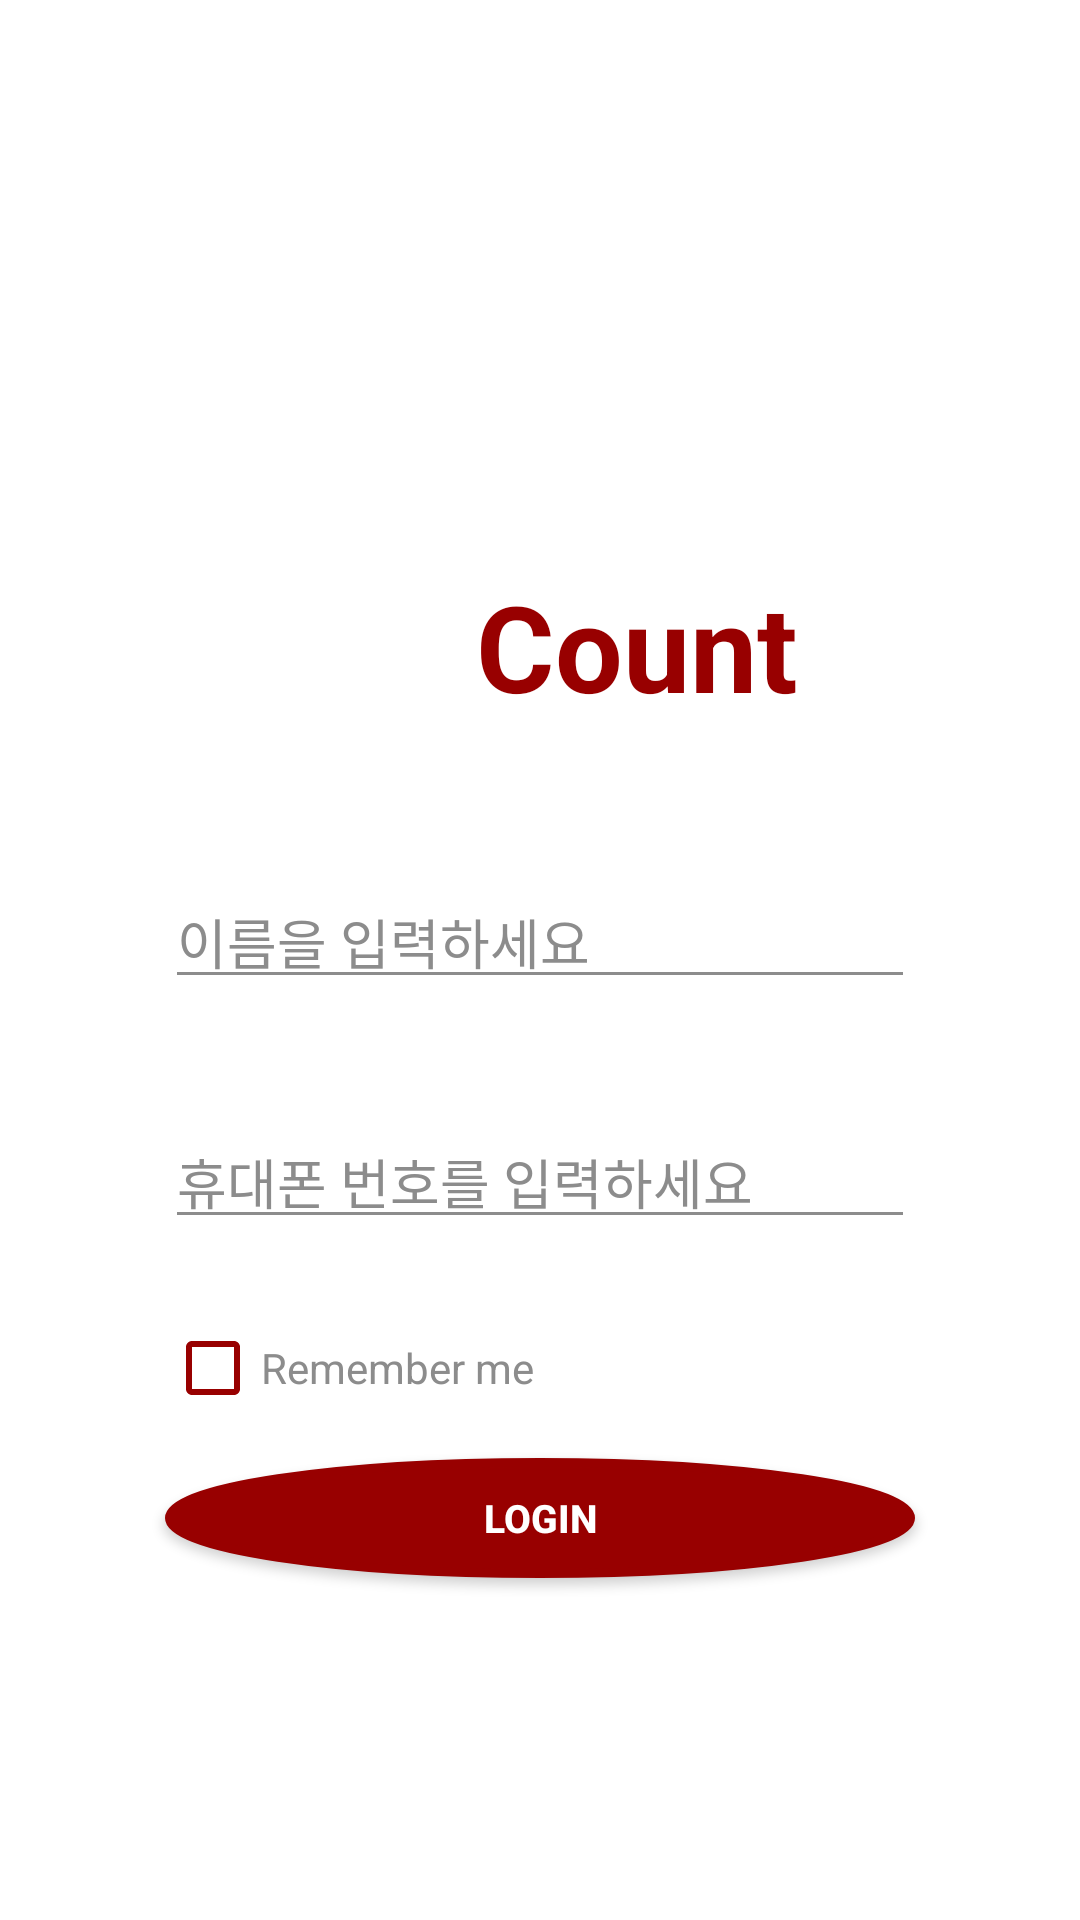

Layout XML and referenced resources for this Android screen:
<!-- AndroidManifest.xml: application theme Theme.AppCompat.NoActionBar -->
<!-- res/layout/activity_login.xml -->
<?xml version="1.0" encoding="utf-8"?>
<RelativeLayout xmlns:android="http://schemas.android.com/apk/res/android"
    xmlns:app="http://schemas.android.com/apk/res-auto"
    xmlns:tools="http://schemas.android.com/tools"
    android:id="@+id/mainLayout"
    android:layout_width="match_parent"
    android:layout_height="match_parent"
    android:background="#FFFFFF"
    tools:context="com.example.sohee.t.LoginActivity">


    <android.support.design.widget.TextInputLayout
        android:id="@+id/ti_1"
        android:layout_width="250dp"
        android:layout_height="80dp"
        android:backgroundTint="#8C8C8C"
        android:foregroundTint="#8C8C8C"
        android:textColorHint="#8C8C8C"
        app:hintTextAppearance="@style/TextAppearence.App.TextInputLayout"
        android:layout_centerVertical="true"
        android:layout_alignLeft="@+id/ti_2"
        android:layout_alignStart="@+id/ti_2">

        <android.support.design.widget.TextInputEditText
            android:id="@+id/et_1"
            android:layout_width="match_parent"
            android:layout_height="wrap_content"
            android:layout_marginBottom="27dp"
            android:backgroundTint="#8C8C8C"
            android:foregroundTint="#8C8C8C"
            android:hint="이름을 입력하세요"
            android:textColor="#980000"
            android:textColorHint="#8C8C8C" />


    </android.support.design.widget.TextInputLayout>

    <TextView
        android:id="@+id/textView"
        android:layout_width="wrap_content"
        android:layout_height="wrap_content"
        android:text="Count"
        android:textColor="#980000"
        android:textSize="40dp"
        android:textStyle="bold"
        tools:layout_editor_absoluteX="133dp"
        tools:layout_editor_absoluteY="126dp"
        android:layout_marginRight="39dp"
        android:layout_marginEnd="39dp"
        android:layout_alignBottom="@+id/imageView"
        android:layout_alignRight="@+id/ti_1"
        android:layout_alignEnd="@+id/ti_1" />

    <ImageView
        android:id="@+id/imageView"
        android:layout_width="80dp"
        android:layout_height="100dp"
        app:srcCompat="@drawable/logo"
        android:layout_marginBottom="38dp"
        android:layout_above="@+id/ti_1"
        android:layout_toLeftOf="@+id/textView"
        android:layout_toStartOf="@+id/textView" />

    <Button
        android:id="@+id/lgnbutton2"
        android:layout_width="250dp"
        android:layout_height="40dp"
        android:background="@drawable/lineoval"
        android:backgroundTint="#980000"
        android:onClick="OnLoginbtn2Clicked"
        android:text="LOGIN"
        android:textColor="#FFFFFF"
        android:textSize="13dp"
        android:textStyle="bold"
        android:layout_below="@+id/checkBox"
        android:layout_centerHorizontal="true"
        android:layout_marginTop="14dp" />

    <CheckBox
        android:id="@+id/checkBox"
        android:layout_width="wrap_content"
        android:layout_height="wrap_content"
        android:text="Remember me"
        android:textColor="#8C8C8C"
        app:buttonTint="#980000"
        android:layout_below="@+id/ti_2"
        android:layout_alignLeft="@+id/ti_2"
        android:layout_alignStart="@+id/ti_2" />

    <android.support.design.widget.TextInputLayout

        android:id="@+id/ti_2"
        android:layout_width="250dp"
        android:layout_height="80dp"
        android:backgroundTint="#8C8C8C"
        android:foregroundTint="#8C8C8C"
        android:textColorHint="#8C8C8C"
        app:hintTextAppearance="@style/TextAppearence.App.TextInputLayout"
        android:layout_below="@+id/ti_1"
        android:layout_alignLeft="@+id/lgnbutton2"
        android:layout_alignStart="@+id/lgnbutton2">

        <android.support.design.widget.TextInputEditText
            android:id="@+id/et_2"
            android:layout_width="match_parent"
            android:layout_height="wrap_content"
            android:layout_above="@+id/et_2"
            android:layout_marginBottom="27dp"
            android:backgroundTint="#8C8C8C"
            android:foregroundTint="#8C8C8C"
            android:hint="휴대폰 번호를 입력하세요"
            android:textColor="#980000"
            android:textColorHint="#8C8C8C" />


    </android.support.design.widget.TextInputLayout>

</RelativeLayout>
<!-- resources referenced by this layout -->
<resources>
  <!-- drawable lineoval (drawable) -->
  <?xml version= "1.0" encoding="utf-8"?>
  <shape xmlns:android="http://schemas.android.com/apk/res/android"
      android:shape="oval"
      android:padding = "100dp"
      >
      <stroke android:width="3dp" android:color="#FFFFFF"/>
      <solid android:color="#980000"></solid>
      <corners android:radius="100dp"></corners>
  </shape>
  <style name="TextAppearence.App.TextInputLayout" parent="@android:style/TextAppearance">
          <item name="android:textColor">#8C8C8C</item>
      </style>
</resources>
